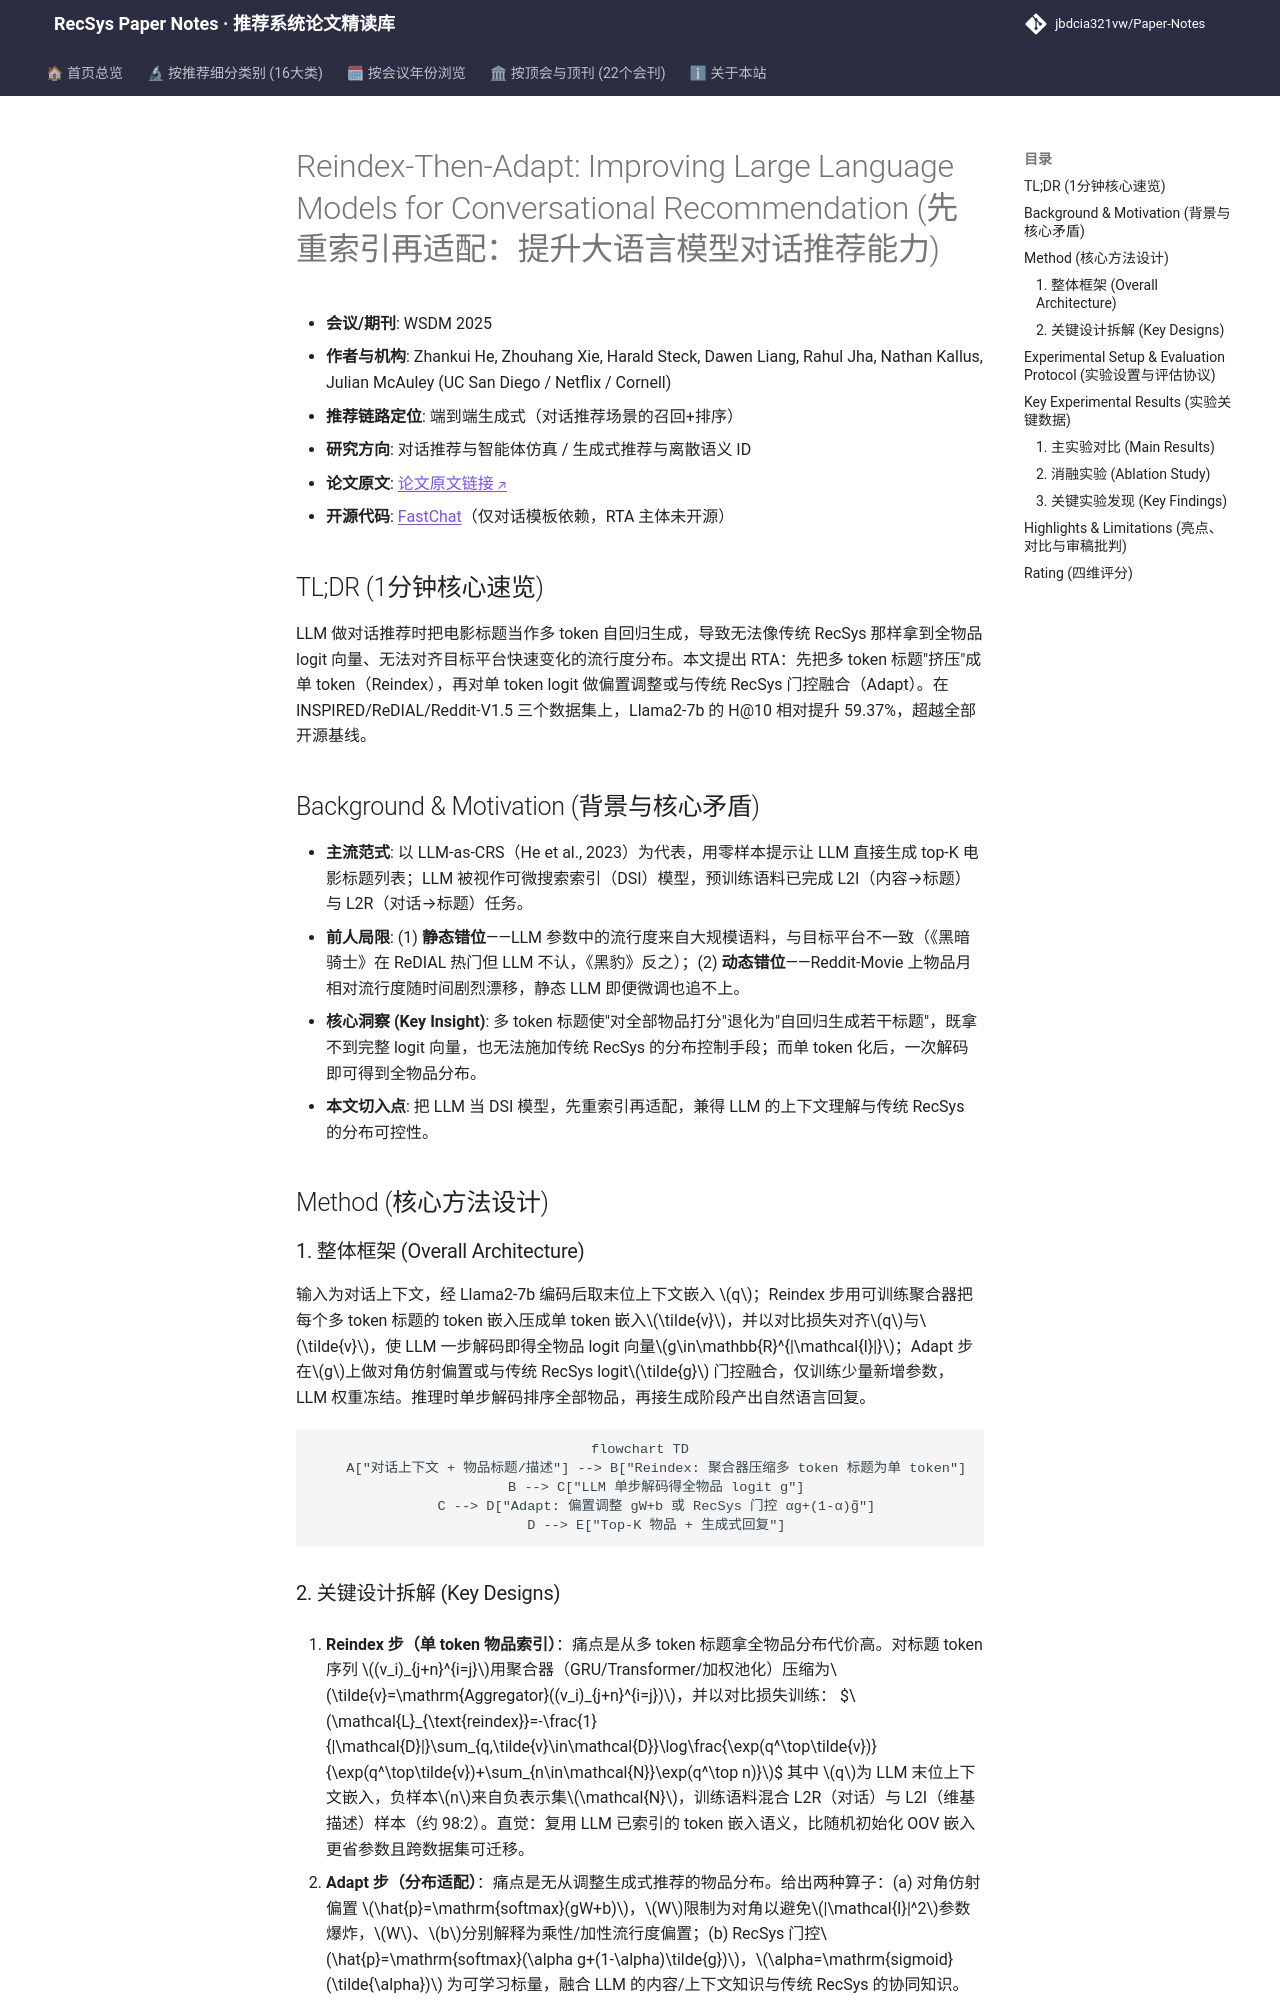

repository: jbdcia321vw/Paper-Notes · page: venues/WSDM/2025/agent_conversational_rec/reindex_then_adapt_improving_large_language_models_for_conversational_recom/index.html · generator: mkdocs

---
title: "[Paper Note] Reindex-Then-Adapt: Improving Large Language Models for Conversational Recommendation"
description: "[WSDM 2025][对话推荐与智能体仿真] 将多 token 电影标题重索引为单 token，再用偏置/门控适配目标平台分布，Llama2-7b 上 H@10 相对提升 59.37%。"
tags:
  - WSDM 2025
  - 对话推荐与智能体仿真
  - 生成式端到端
  - 单 token 重索引
  - 分布对齐
date: 2026-11-14
venue: WSDM
year: 2025
paper_url: "https://arxiv.org/abs/2405.12119"
code_url: "https://github.com/lm-sys/FastChat"
categories:
  - agent_conversational_rec
  - generative_rec
---

# Reindex-Then-Adapt: Improving Large Language Models for Conversational Recommendation (先重索引再适配：提升大语言模型对话推荐能力)

- **会议/期刊**: WSDM 2025
- **作者与机构**: Zhankui He, Zhouhang Xie, Harald Steck, Dawen Liang, Rahul Jha, Nathan Kallus, Julian McAuley (UC San Diego / Netflix / Cornell)
- **推荐链路定位**: 端到端生成式（对话推荐场景的召回+排序）
- **研究方向**: 对话推荐与智能体仿真 / 生成式推荐与离散语义 ID
- **论文原文**: [论文原文链接](https://arxiv.org/abs/2405.12119v1)
- **开源代码**: [FastChat](https://github.com/lm-sys/FastChat)（仅对话模板依赖，RTA 主体未开源）

## TL;DR (1分钟核心速览)

LLM 做对话推荐时把电影标题当作多 token 自回归生成，导致无法像传统 RecSys 那样拿到全物品 logit 向量、无法对齐目标平台快速变化的流行度分布。本文提出 RTA：先把多 token 标题"挤压"成单 token（Reindex），再对单 token logit 做偏置调整或与传统 RecSys 门控融合（Adapt）。在 INSPIRED/ReDIAL/Reddit-V1.5 三个数据集上，Llama2-7b 的 H@10 相对提升 59.37%，超越全部开源基线。

## Background & Motivation (背景与核心矛盾)

- **主流范式**: 以 LLM-as-CRS（He et al., 2023）为代表，用零样本提示让 LLM 直接生成 top-K 电影标题列表；LLM 被视作可微搜索索引（DSI）模型，预训练语料已完成 L2I（内容→标题）与 L2R（对话→标题）任务。
- **前人局限**: (1) **静态错位**——LLM 参数中的流行度来自大规模语料，与目标平台不一致（《黑暗骑士》在 ReDIAL 热门但 LLM 不认，《黑豹》反之）；(2) **动态错位**——Reddit-Movie 上物品月相对流行度随时间剧烈漂移，静态 LLM 即便微调也追不上。
- **核心洞察 (Key Insight)**: 多 token 标题使"对全部物品打分"退化为"自回归生成若干标题"，既拿不到完整 logit 向量，也无法施加传统 RecSys 的分布控制手段；而单 token 化后，一次解码即可得到全物品分布。
- **本文切入点**: 把 LLM 当 DSI 模型，先重索引再适配，兼得 LLM 的上下文理解与传统 RecSys 的分布可控性。

## Method (核心方法设计)

### 1. 整体框架 (Overall Architecture)

输入为对话上下文，经 Llama2-7b 编码后取末位上下文嵌入 $q$；Reindex 步用可训练聚合器把每个多 token 标题的 token 嵌入压成单 token 嵌入$\tilde{v}$，并以对比损失对齐$q$与$\tilde{v}$，使 LLM 一步解码即得全物品 logit 向量$g\in\mathbb{R}^{|\mathcal{I}|}$；Adapt 步在$g$上做对角仿射偏置或与传统 RecSys logit$\tilde{g}$ 门控融合，仅训练少量新增参数，LLM 权重冻结。推理时单步解码排序全部物品，再接生成阶段产出自然语言回复。

```mermaid
flowchart TD
    A["对话上下文 + 物品标题/描述"] --> B["Reindex: 聚合器压缩多 token 标题为单 token"]
    B --> C["LLM 单步解码得全物品 logit g"]
    C --> D["Adapt: 偏置调整 gW+b 或 RecSys 门控 αg+(1-α)g̃"]
    D --> E["Top-K 物品 + 生成式回复"]
```
